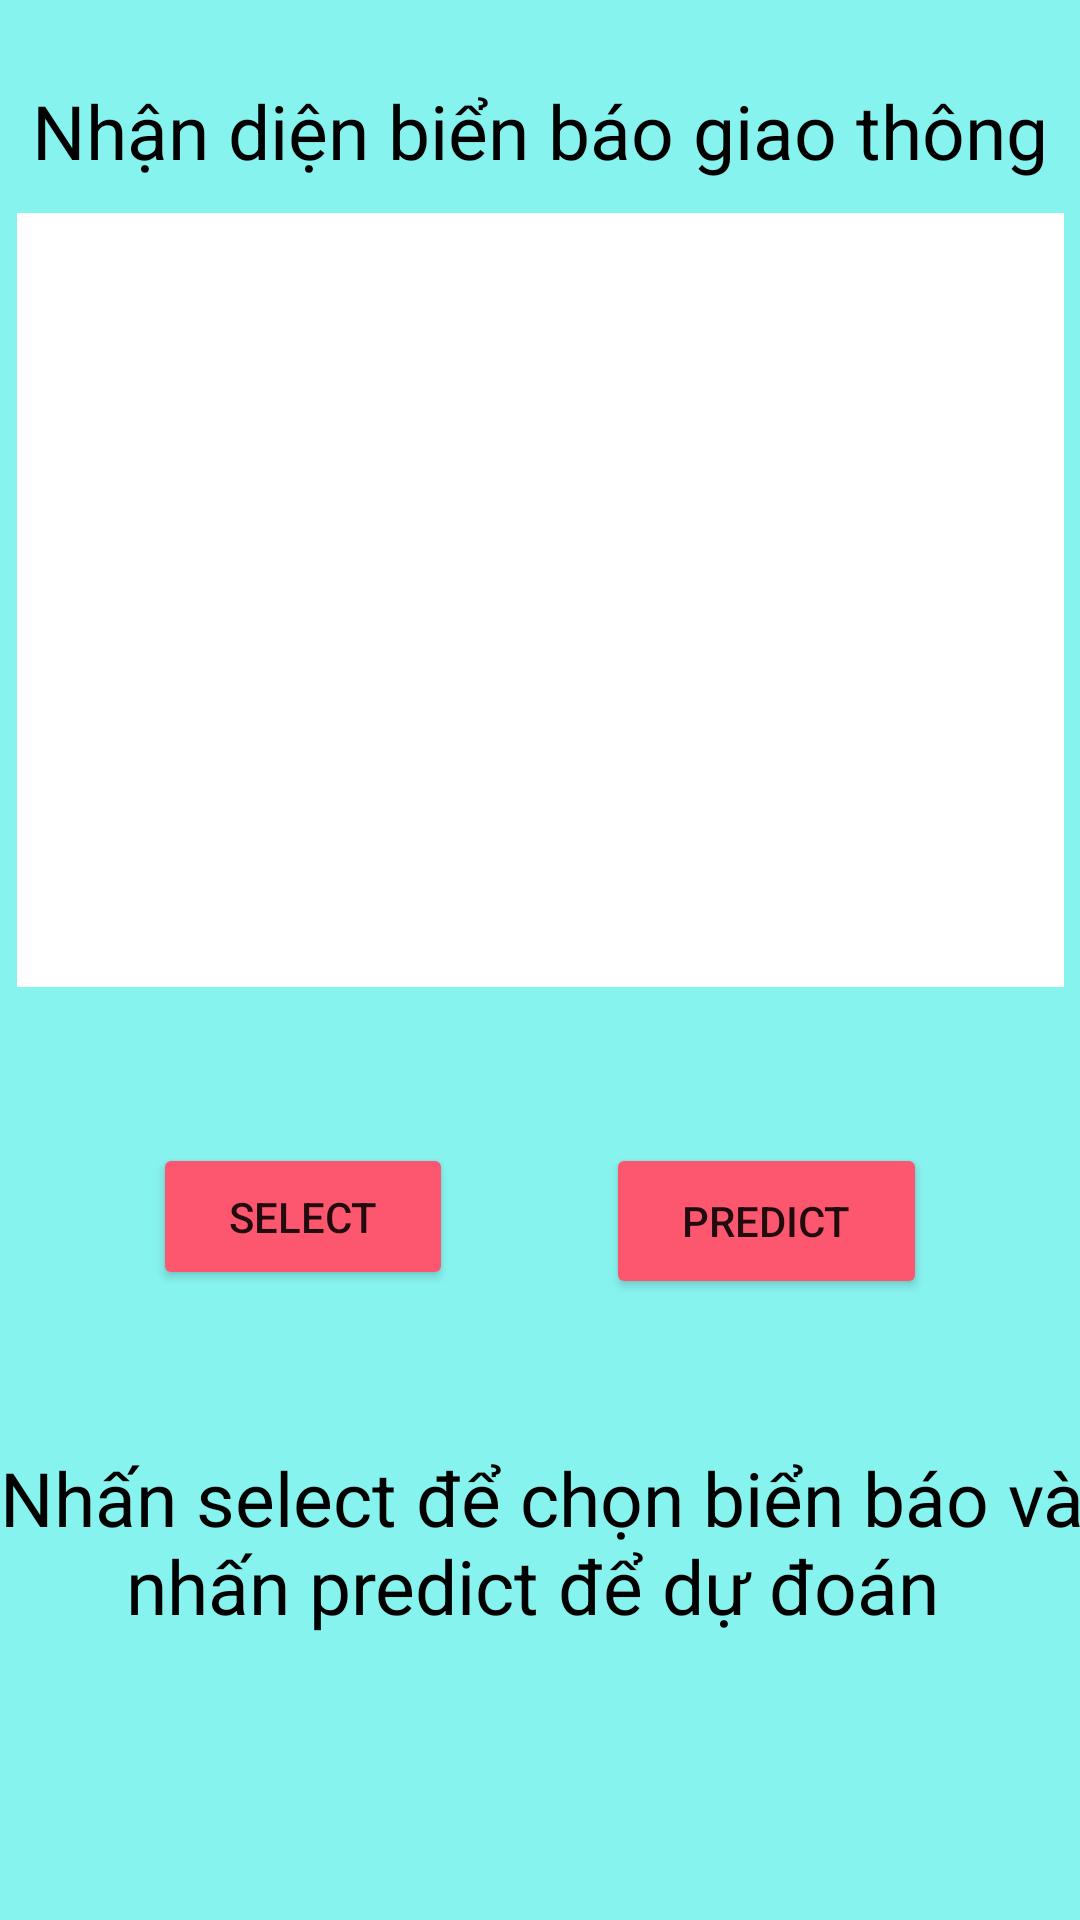

Android layout source for this screen:
<!-- AndroidManifest.xml: application theme Theme.NhanDienBienBaoGT -->
<!-- res/layout/activity_main.xml -->
<?xml version="1.0" encoding="utf-8"?>
<androidx.constraintlayout.widget.ConstraintLayout xmlns:android="http://schemas.android.com/apk/res/android"
    xmlns:app="http://schemas.android.com/apk/res-auto"
    xmlns:tools="http://schemas.android.com/tools"
    android:layout_width="match_parent"
    android:layout_height="match_parent"
    tools:context=".MainActivity"
    android:background="#87F3EF">


    <TextView
        android:id="@+id/textViewLabel"
        android:layout_width="341dp"
        android:layout_height="55dp"
        android:layout_marginTop="16dp"
        android:text="@string/Label"
        android:textSize="25dp"
        android:gravity="center"
        android:textColor="@color/black"
        app:layout_constraintEnd_toEndOf="parent"
        app:layout_constraintHorizontal_bias="0.5"
        app:layout_constraintStart_toStartOf="parent"
        app:layout_constraintTop_toTopOf="parent" />
    <LinearLayout
        android:id="@id/imageView"
        android:layout_width="349dp"
        android:layout_height="258dp"
        android:background="#FFFFFF"
        android:layout_gravity="center"
        android:orientation="vertical"
        app:layout_constraintEnd_toEndOf="parent"
        app:layout_constraintStart_toStartOf="parent"
        app:layout_constraintTop_toBottomOf="@+id/textViewLabel">

        <ImageView
            android:id="@+id/imageView_img"
            android:layout_width="match_parent"
            android:layout_height="match_parent"
            android:src="@drawable/input_images" />
    </LinearLayout>
    <Button
        android:id="@+id/buttonSelect"
        android:layout_width="100dp"
        android:layout_height="49dp"
        android:layout_marginTop="52dp"
        android:backgroundTint="#FD5770"
        android:text="@string/select"
        app:layout_constraintEnd_toStartOf="@+id/buttonPredict"
        app:layout_constraintHorizontal_bias="0.5"
        app:layout_constraintStart_toStartOf="parent"
        app:layout_constraintTop_toBottomOf="@+id/imageView" />

    <Button
        android:id="@+id/buttonPredict"
        android:layout_width="107dp"
        android:layout_height="52dp"
        android:layout_marginTop="52dp"
        android:backgroundTint="#FD5770"
        android:text="@string/predict"
        app:layout_constraintEnd_toEndOf="parent"
        app:layout_constraintHorizontal_bias="0.5"
        app:layout_constraintStart_toEndOf="@+id/buttonSelect"
        app:layout_constraintTop_toBottomOf="@+id/imageView" />

    <TextView
        android:id="@+id/textViewOutput"
        android:layout_width="368dp"
        android:layout_height="122dp"
        android:layout_marginTop="124dp"
        android:gravity="center"
        android:text="@string/output"
        android:textColor="@color/black"
        android:textSize="25dp"
        app:layout_constraintEnd_toEndOf="parent"
        app:layout_constraintHorizontal_bias="0.461"
        app:layout_constraintStart_toStartOf="parent"
        app:layout_constraintTop_toBottomOf="@+id/imageView" />

</androidx.constraintlayout.widget.ConstraintLayout>
<!-- resources referenced by this layout -->
<resources>
  <string name="Label">Nhận diện biển báo giao thông</string>
  <string name="output">"Nhấn select để chọn biển báo và nhấn predict để dự đoán "</string>
  <string name="predict">predict</string>
  <string name="select">select</string>
  <style name="Theme.NhanDienBienBaoGT" parent="Theme.MaterialComponents.DayNight.DarkActionBar">
          
          <item name="colorPrimary">@color/purple_500</item>
          <item name="colorPrimaryVariant">@color/purple_700</item>
          <item name="colorOnPrimary">@color/white</item>
          
          <item name="colorSecondary">@color/teal_200</item>
          <item name="colorSecondaryVariant">@color/teal_700</item>
          <item name="colorOnSecondary">@color/black</item>
          
          <item name="android:statusBarColor" tools:targetApi="l">?attr/colorPrimaryVariant</item>
          
      </style>
  <!-- not gathered from this repository: default colours our renderer supplied (Android Studio template values) -->
  <color name="purple_500">#FF6200EE</color>
  <color name="purple_700">#FF3700B3</color>
  <color name="teal_200">#FF03DAC5</color>
  <color name="teal_700">#FF018786</color>
  <color name="black">#FF000000</color>
  <color name="white">#FFFFFFFF</color>
</resources>
